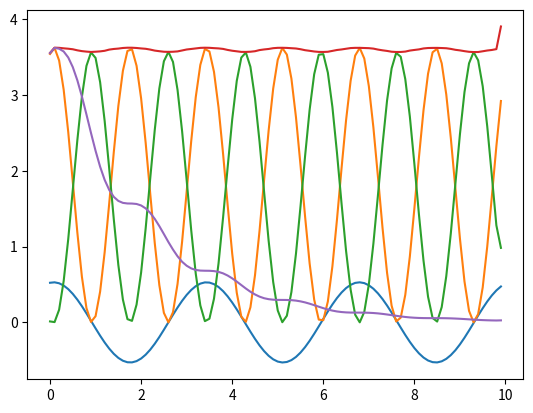

Generate this figure with matplotlib:
import math
from scipy.integrate import solve_ivp
import numpy as np
from matplotlib import animation
from matplotlib import pyplot as plt


class Pendulum:
    def __init__(self, L=1, M=1):
        self.L = L  # Length of the pendulums rod
        self.M = M  # Mass of the pendulum
        self.g = 9.81

    def __call__(self, t, y):
        """
        The two ODEs to be solves

        Parameters:
        t (float):  Time
        y (n-dimensional vector-valued function): State

        Returns:
        d_theta (float): Derivative of the pendulums position = the velocity
        d_omega (float): Derivative of the velocity / movement = the acceleration
        """

        theta = y[0]
        omega = y[1]

        d_theta = omega  # Velocity

        d_omega = -(self.g / self.L) * math.sin(theta)  # Acceleration

        return [d_theta, d_omega]

# 2b) Solving the equations of motions
    def solve(self, y0, T, dt, angles):
        """ 
        Solves the ODE

        Parameters:
        self.model (function): The ODE to be solved
        u0 (int): The initial value 
        T (int): The end of the time interval
        dt (float): The points where the solution is evaluated
        angles (string): Whether the initial condition is gives as degrees or radius
        """

        if angles == "deg":
            [y0[i] * (math.pi / 180) for i in y0]

        assert angles in ["deg", "rad"], ValueError

        solved = solve_ivp(
            self, [0, T], y0, method="Radau", t_eval=np.arange(0, T, dt))

        self.solved = solved

    @property
    def t(self):
        return self.solved.t

    @property
    def theta(self):
        return self.solved.y[0]

    @property
    def omega(self):
        return self.solved.y[1]

# 2d) Translating to Cartesian coordinates
    @property
    def x(self):
        return [self.L * math.sin(i) for i in self.theta]

    @property
    def y(self):
        return [-self.L * math.cos(i) for i in self.theta]

# 2e) Energy conservation
    @property
    def potential(self):
        # Potential energy
        P = [self.M * self.g * (y + self.L) for y in self.y]
        return P

    @property
    def kinetic(self):
        K = [
            (1 / 2) * self.M * (self.vx[i] ** 2 + self.vy[i] ** 2)
            for i, y in enumerate(self.vy)
        ]

        return K

    @property
    def vx(self):
        return np.gradient(self.x, self.t)

    @property
    def vy(self):
        return np.gradient(self.y, self.t)

# 2g) A Dampened Pendulum


class DampenedPendulum(Pendulum):
    def __init__(self, L=1, M=1, B=0):
        self.B = B  # Dampening paramenter
        self.L = L  # Length of the pendulums rod
        self.M = M  # Mass of the pendulum
        self.g = 9.81

    def __call__(self, t, y):
        """Theta gives the pendulums position
        Omega gives the velosity / movement"""

        theta = y[0]
        omega = y[1]

        d_theta = omega  # Velocity

        damp = (self.B / self.M) * omega

        d_omega = (-(self.g / self.L) * math.sin(theta)) - damp  # Acceleration

        return [d_theta, d_omega]


# 2f) Example use
if __name__ == "__main__":
    L = 2.7
    omega0 = 0.15
    theta0 = 3.14 / 6
    y0 = [theta0, omega0]
    T = 10
    dt = 0.1

    # Create pendulum instance
    f = Pendulum(L=L)

    # Solving
    f.solve(y0, T, dt, "rad")

    # Plotting the motion
    plt.plot(f.t, f.theta)
    plt.show()

    # Plotting the kinetic, potential, and total energy
    plt.plot(f.t, f.potential)  # Potential energy
    plt.plot(f.t, f.kinetic)  # Kinetic energy
    plt.plot(
        f.t, [f.potential[i] + f.kinetic[i] for i, j in enumerate(f.potential)]
    )  # Total energy

    plt.show()

    # f)
    # Plot total energy of the dampened pendulum
    B = 0.5  # Dampening term
    f_dampened = DampenedPendulum(L=L, B=B)
    f_dampened.solve(y0, T, dt, "rad")

    plt.plot(
        f_dampened.t,
        [
            f_dampened.potential[i] + f_dampened.kinetic[i]
            for i, j in enumerate(f_dampened.potential)
        ],
    )

    plt.show()
